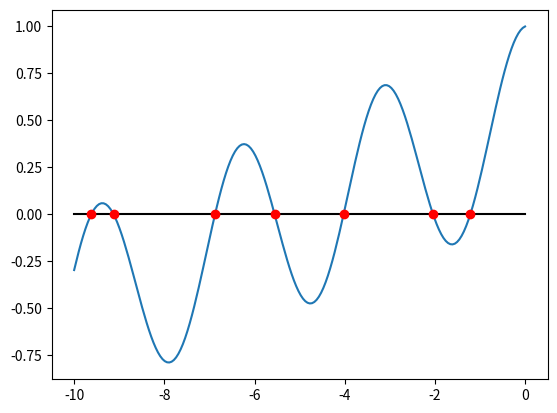
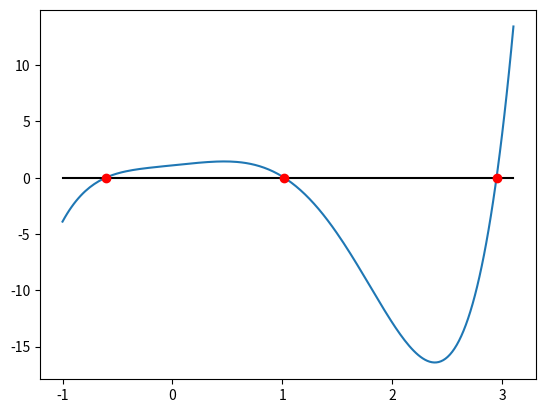

These figures' Python source, in order:
import numpy as np
import matplotlib.pyplot as plt

def busqueda_incremental(f, a, b, n):
    # Creamos un linspace de a hasta b con n valores.
    x = np.linspace(a, b, n+1)
    # Guardamos en "y" las imágenes de los valores del linespace para f.
    y = f(x)
    # Un array de tuplas que guarde los intervalos.
    intervalos = np.zeros((n,2))
    # Contador de intervalos con raíces.
    contador = 0
    # Para cada uno de los valores...
    for i in range(n):
        # ... si imagen de ese por la del siguiente < 0...
        if y[i] * y[i+1] < 0:
            # Se añade a la ultima fila.
            intervalos[contador,:] = x[i : i+2]
            # Se incrementa el contador de intervalos.
            contador += 1
    return intervalos[:contador,:]


def biseccion(f,a,b,tol=1E-6,max_iter=100):
    i = 0
    m = a
    error = np.inf
    while error > tol and i < max_iter:
        m_ant = m
        m = (a+b)/2
        f_a = f(a)
        f_b = f(b)
        f_m = f(m)
        if f_a * f_m < 0:
            b = m
        elif f_b * f_m < 0:
            a = m
        else:
            return m, i+1
        error = np.abs(m - m_ant)
        i += 1
    return m, i

def raices_bisec(f,a,b):
    intv = busqueda_incremental(f,a,b,100)
    res = np.zeros((len(intv)))
    for i in range(len(intv)):
        res[i] = biseccion(f, intv[i, 0], intv[i, 1])[0]

    # Pintar la gráfica.
    x = np.linspace(a,b,200)
    # Importante esta linea antes.
    plt.figure()
    # Pintar: Valores x, sus imagenes, umbral x, donde sea cero. (real)
    plt.plot(x, f(x), x, 0*x,'k')
    # Sobre lo que ya estaba: los valores aprox, donde sea cero.
    plt.plot(res,0*res,'ro')
    # Mostrar
    plt.show()

    print(res)

    return res

#%%
f1 = lambda x: np.cos(x)**2+x/10
f2 = lambda x: x**5-3*x**4+x+1.1
#%%
a = -10.; b = 0.
f = f1
raices_bisec(f,a,b)
#%%
a = -1.; b = 3.1
f = f2
raices_bisec(f,a,b)
